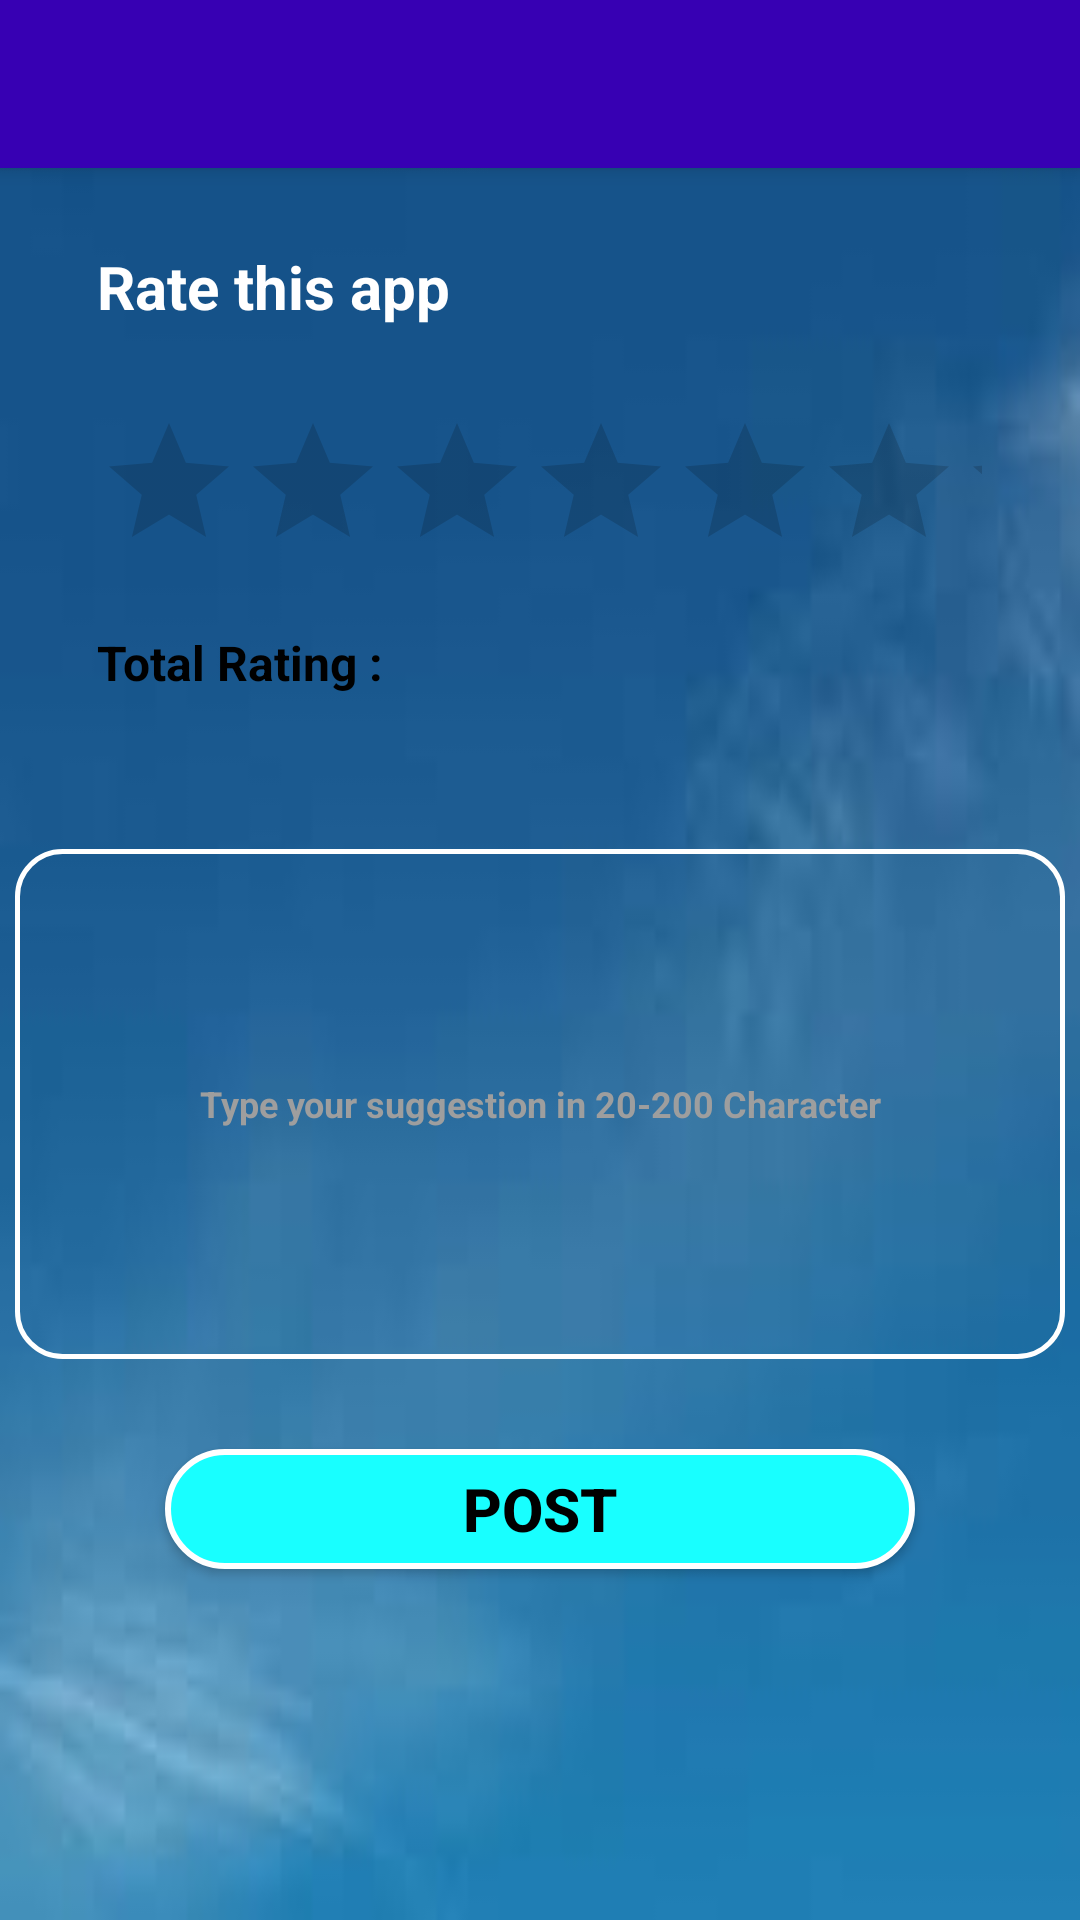

Android layout source for this screen:
<!-- AndroidManifest.xml: application theme AppTheme -->
<!-- res/layout/feedback.xml -->
<?xml version="1.0" encoding="utf-8"?>
<RelativeLayout xmlns:android="http://schemas.android.com/apk/res/android"
    android:layout_width="match_parent"
    android:background="@drawable/app_background"
    android:layout_height="match_parent">

    <include
        android:id="@+id/toolbar"
        layout="@layout/toolbar"></include>

    <EditText
        android:id="@+id/e_fedback"
        android:layout_width="350dp"
        android:background="@drawable/textfield_style"
        android:hint="Type your suggestion in 20-200 Character"
        android:textStyle="bold"
        android:textColorHint="#9E9E9E"
        android:layout_height="170dp"
        android:ems="10"
        android:gravity="center"
        android:textColor="#9E9E9E"
        android:textSize="12dp"
        android:inputType="textPersonName"
        android:layout_marginTop="38dp"
        android:layout_below="@+id/t_value"
        android:layout_centerHorizontal="true" />

    <RatingBar
        android:id="@+id/r_feedback"
        android:layout_width="295dp"
        android:layout_height="45dp"
        android:layout_marginTop="28dp"
        android:layout_below="@+id/textView25"
        android:layout_centerHorizontal="true" />

    <TextView
        android:id="@+id/t_value"
        android:layout_width="150dp"
        android:layout_height="35dp"
        android:layout_marginTop="28dp"
        android:text="Total Rating : "
        android:textColor="#000"
        android:textSize="16dp"
        android:textStyle="bold"
        android:layout_below="@+id/r_feedback"
        android:layout_alignLeft="@+id/r_feedback"
        android:layout_alignStart="@+id/r_feedback" />

    <Button
        android:id="@+id/button2"
        android:layout_width="250dp"
        android:layout_height="40dp"
        android:background="@drawable/round_textfield"
        android:textSize="20dp"
        android:textStyle="bold"
        android:textColor="#000"
        android:onClick="saveValue"
        android:text="Post"
        android:layout_marginTop="30dp"
        android:layout_below="@+id/e_fedback"
        android:layout_centerHorizontal="true" />

    <TextView
        android:id="@+id/textView25"
        android:layout_width="wrap_content"
        android:layout_height="wrap_content"
        android:layout_alignLeft="@+id/r_feedback"
        android:layout_alignStart="@+id/r_feedback"
        android:layout_below="@+id/toolbar"
        android:layout_marginTop="26dp"
        android:textColor="#fff"
        android:textSize="20dp"
        android:textStyle="bold"
        android:text="Rate this app " />

</RelativeLayout>
<!-- res/layout/toolbar.xml (included above) -->
<?xml version="1.0" encoding="utf-8"?>
<android.support.v7.widget.Toolbar xmlns:android="http://schemas.android.com/apk/res/android"
    android:layout_width="match_parent" android:layout_height="wrap_content"
    android:background="@color/colorPrimaryDark"
    android:elevation="4dp">

</android.support.v7.widget.Toolbar>
<!-- resources referenced by this layout -->
<resources>
  <!-- drawable app_background: jpg bitmap (drawable, 1667 bytes) -->
  <!-- drawable round_textfield (drawable) -->
  <?xml version="1.0" encoding="utf-8"?>
  <shape xmlns:android="http://schemas.android.com/apk/res/android">
  
      <corners
          android:radius="150dp"
          ></corners>
      <stroke
          android:width="2dp"
          android:color="#fff"/>
      <solid android:color="#18FFFF"></solid>
  </shape>
  <!-- drawable textfield_style (drawable) -->
  <?xml version="1.0" encoding="utf-8"?>
  <shape xmlns:android="http://schemas.android.com/apk/res/android">
  
      <corners
          android:radius="15dp"
          ></corners>
      <stroke
          android:width="1.5dp"
          android:color="#fff"/>
      <solid
          android:background="@drawable/unnamed"></solid>
  </shape>
  <style name="AppTheme" parent="Theme.AppCompat.Light.NoActionBar">
          
          <item name="colorPrimary">@color/colorPrimary</item>
          <item name="colorPrimaryDark">@color/colorPrimaryDark</item>
          <item name="colorAccent">@color/colorAccent</item>
      </style>
  <!-- not gathered from this repository: default colours our renderer supplied (Android Studio template values) -->
  <color name="colorPrimary">#FF6200EE</color>
  <color name="colorPrimaryDark">#FF3700B3</color>
  <color name="colorAccent">#FF03DAC5</color>
</resources>
